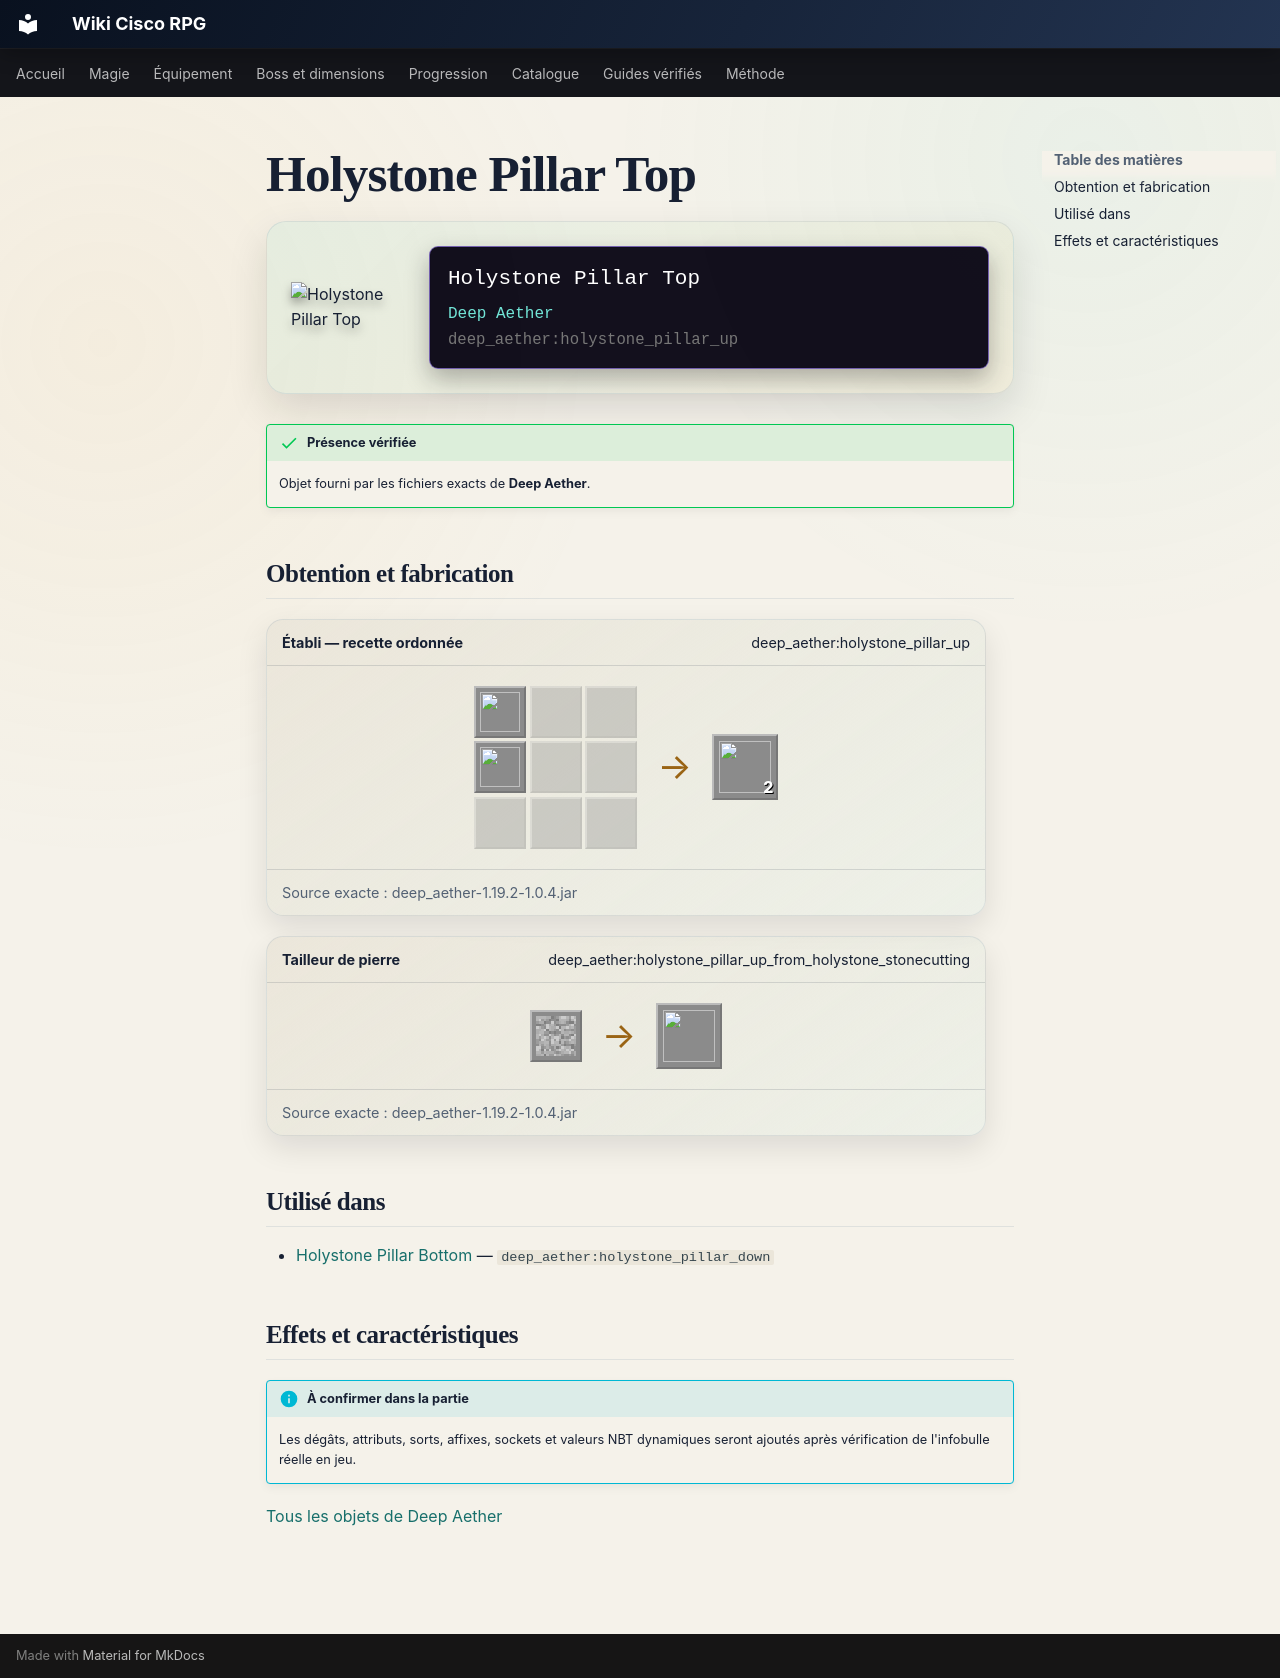

repository: Kloups-Dev/wiki-cisco-rpg · page: catalogue/objets/deep_aether/holystone_pillar_up/index.html · generator: mkdocs

# Holystone Pillar Top

<div class="mc-item-showcase">
<img class="mc-item-icon" src="../../../../assets/generated/items/deep_aether/holystone_pillar_up.png" alt="Holystone Pillar Top">
<div class="mc-tooltip-card">
<div class="mc-tooltip-card__name">Holystone Pillar Top</div>
<div class="mc-tooltip-card__mod">Deep Aether</div>
<div class="mc-tooltip-card__id">deep_aether:holystone_pillar_up</div>
</div>
</div>

!!! success "Présence vérifiée"
    Objet fourni par les fichiers exacts de **Deep Aether**.

## Obtention et fabrication

<div class="jei-recipe"><div class="jei-recipe__head"><strong>Établi — recette ordonnée</strong><span>deep_aether:holystone_pillar_up</span></div><div class="jei-recipe__body"><div class="jei-grid"><a class="jei-slot" href="../../../../catalogue/objets/deep_aether/holystone_pillar/" title="Holystone Pillar (deep_aether:holystone_pillar)"><img src="../../../../assets/generated/items/deep_aether/holystone_pillar.png" alt="" loading="lazy"></a><span class="jei-slot jei-slot--empty"></span><span class="jei-slot jei-slot--empty"></span><a class="jei-slot" href="../../../../catalogue/objets/deep_aether/holystone_pillar/" title="Holystone Pillar (deep_aether:holystone_pillar)"><img src="../../../../assets/generated/items/deep_aether/holystone_pillar.png" alt="" loading="lazy"></a><span class="jei-slot jei-slot--empty"></span><span class="jei-slot jei-slot--empty"></span><span class="jei-slot jei-slot--empty"></span><span class="jei-slot jei-slot--empty"></span><span class="jei-slot jei-slot--empty"></span></div><span class="jei-arrow">→</span><span class="jei-slot jei-slot--result"><img src="../../../../assets/generated/items/deep_aether/holystone_pillar_up.png" alt=""><span class="jei-count">2</span></span></div><div class="jei-recipe__source">Source exacte : deep_aether-1.19.2-1.0.4.jar</div></div>
<div class="jei-recipe"><div class="jei-recipe__head"><strong>Tailleur de pierre</strong><span>deep_aether:holystone_pillar_up_from_holystone_stonecutting</span></div><div class="jei-recipe__body"><div class="jei-inputs"><a class="jei-slot" href="../../../../catalogue/objets/aether/holystone/" title="Holystone (aether:holystone)"><img src="../../../../assets/generated/items/aether/holystone.png" alt="" loading="lazy"></a></div><span class="jei-arrow">→</span><span class="jei-slot jei-slot--result"><img src="../../../../assets/generated/items/deep_aether/holystone_pillar_up.png" alt=""></span></div><div class="jei-recipe__source">Source exacte : deep_aether-1.19.2-1.0.4.jar</div></div>

## Utilisé dans

- [Holystone Pillar Bottom](../../../catalogue/objets/deep_aether/holystone_pillar_down.md) — <code>deep_aether:holystone_pillar_down</code>

## Effets et caractéristiques

!!! info "À confirmer dans la partie"
    Les dégâts, attributs, sorts, affixes, sockets et valeurs NBT dynamiques seront ajoutés après vérification de l'infobulle réelle en jeu.

[Tous les objets de Deep Aether](../../../contenu/deep-aether.md)
